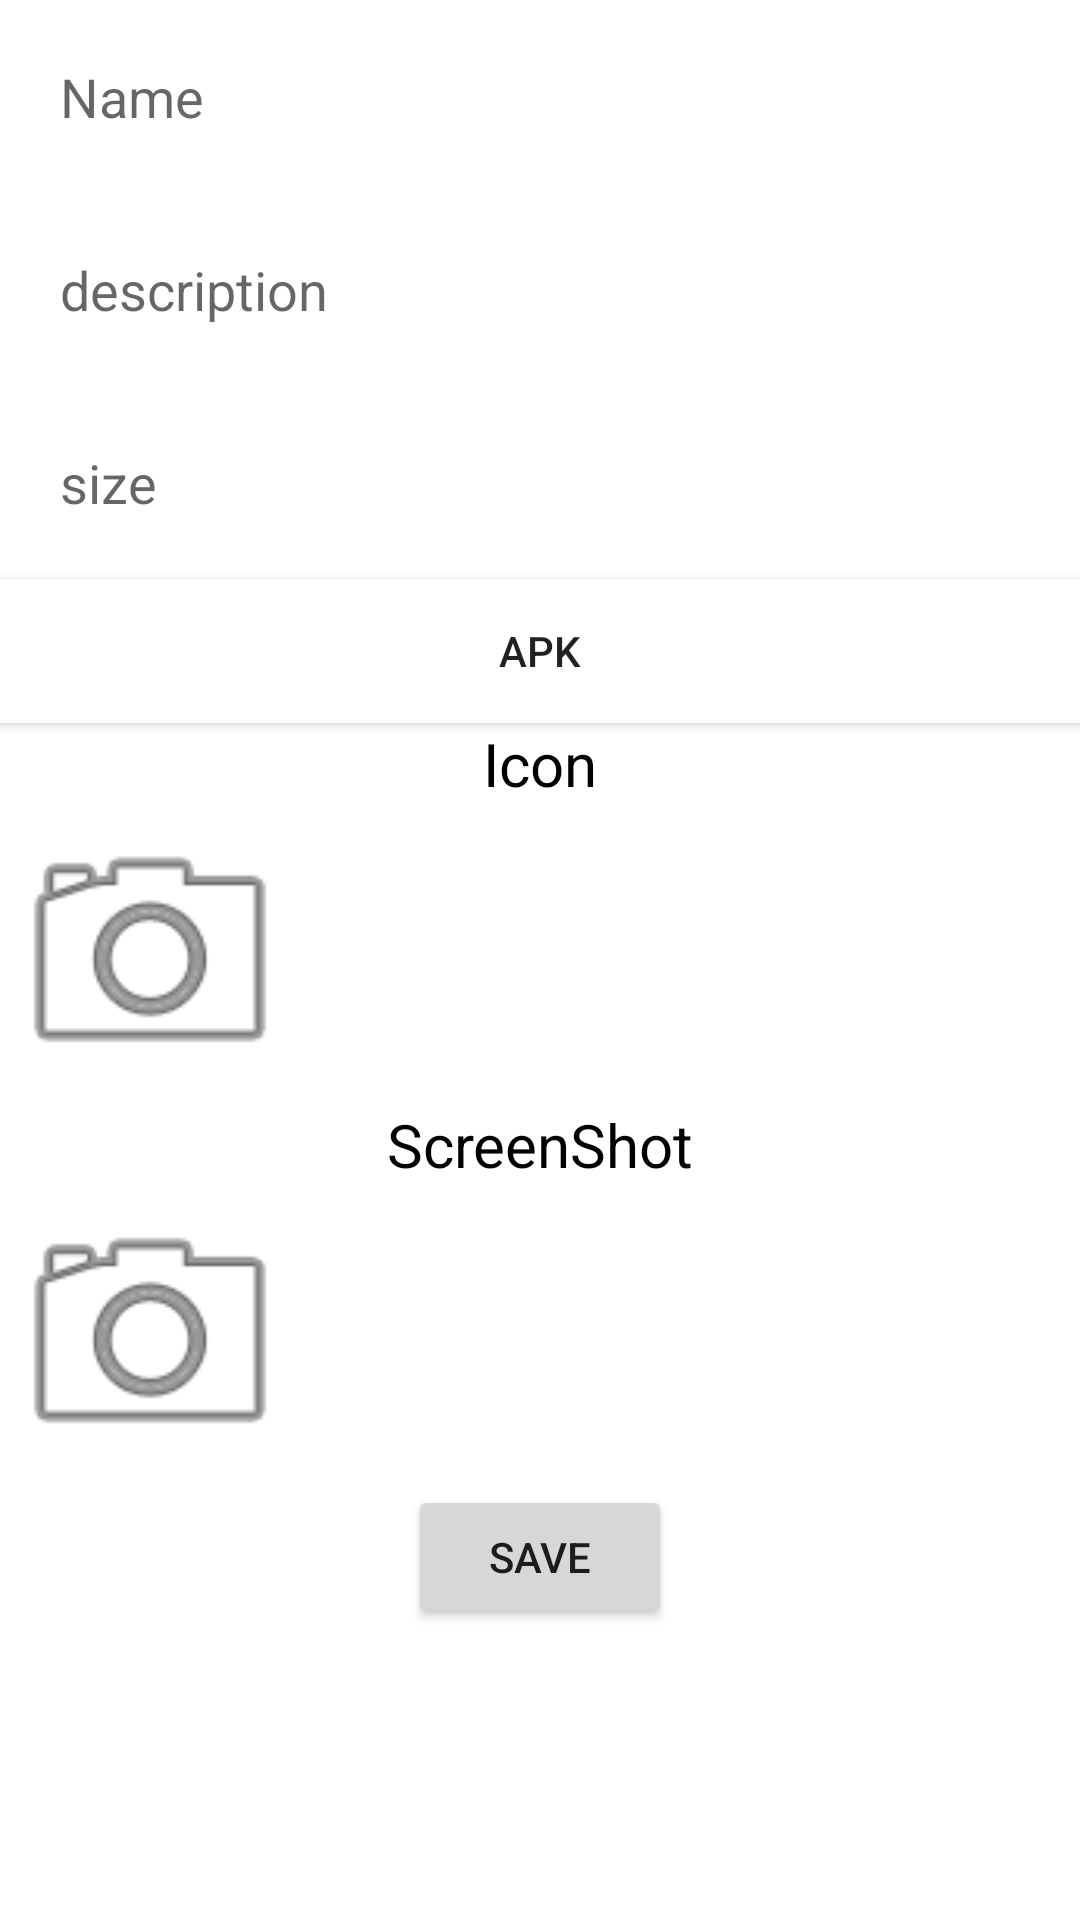

Layout XML and referenced resources for this Android screen:
<!-- AndroidManifest.xml: application theme Theme.AdderMyPorflios -->
<!-- res/layout/activity_add_portfoli.xml -->
<?xml version="1.0" encoding="utf-8"?>
<LinearLayout xmlns:android="http://schemas.android.com/apk/res/android"
    xmlns:app="http://schemas.android.com/apk/res-auto"
    xmlns:tools="http://schemas.android.com/tools"
    android:layout_width="match_parent"
    android:layout_height="match_parent"
    android:orientation="vertical"
    tools:context=".AddPortfoliActivity">


    <EditText
        android:id="@+id/name"
        android:layout_width="match_parent"
        android:layout_height="wrap_content"
        android:background="@color/white"
        android:hint="Name"
        android:padding="20dp" />

    <EditText
        android:id="@+id/description"
        android:layout_width="match_parent"
        android:layout_height="wrap_content"
        android:background="@color/white"
        android:hint="description"
        android:padding="20dp" />

    <EditText
        android:id="@+id/size"
        android:layout_width="match_parent"
        android:layout_height="wrap_content"
        android:background="@color/white"
        android:hint="size"
        android:padding="20dp" />

    <Button
        android:id="@+id/apkLInk"
        android:layout_width="match_parent"
        android:layout_height="wrap_content"
        android:background="@color/white"
        android:text="apk" />


    <TextView
        android:layout_width="match_parent"
        android:layout_height="wrap_content"
        android:gravity="center"
        android:text="Icon"
        android:textColor="@color/black"
        android:textSize="20sp" />

    <ImageView
        android:id="@+id/imageIcon"
        android:layout_width="100dp"
        android:layout_height="100dp"
        android:src="@android:drawable/ic_menu_camera" />


    <TextView
        android:layout_width="match_parent"
        android:layout_height="wrap_content"
        android:gravity="center"
        android:text="ScreenShot"
        android:textColor="@color/black"
        android:textSize="20sp" />

    <ImageView
        android:id="@+id/imageScreenShot"
        android:layout_width="100dp"
        android:layout_height="100dp"
        android:src="@android:drawable/ic_menu_camera" />

    <Button
        android:id="@+id/btnSave"
        android:layout_width="wrap_content"
        android:layout_height="wrap_content"
        android:layout_gravity="center"
        android:text="Save" />


</LinearLayout>
<!-- resources referenced by this layout -->
<resources>
  <style name="Theme.AdderMyPorflios" parent="Theme.MaterialComponents.DayNight.DarkActionBar">
          
          <item name="colorPrimary">@color/purple_500</item>
          <item name="colorPrimaryVariant">@color/purple_700</item>
          <item name="colorOnPrimary">@color/white</item>
          
          <item name="colorSecondary">@color/teal_200</item>
          <item name="colorSecondaryVariant">@color/teal_700</item>
          <item name="colorOnSecondary">@color/black</item>
          
          <item name="android:statusBarColor" tools:targetApi="l">?attr/colorPrimaryVariant</item>
          
      </style>
  <!-- not gathered from this repository: default colours our renderer supplied (Android Studio template values) -->
  <color name="purple_500">#FF6200EE</color>
  <color name="purple_700">#FF3700B3</color>
  <color name="teal_200">#FF03DAC5</color>
  <color name="teal_700">#FF018786</color>
  <color name="black">#FF000000</color>
  <color name="white">#FFFFFFFF</color>
</resources>
